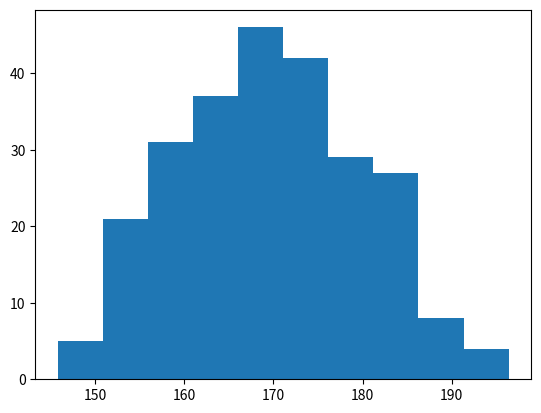

This figure's Python source:
import matplotlib.pyplot as plt
import numpy as np

def histogram():
    randomowe = np.random.normal(170,10,250)
    plt.hist(randomowe)
    return plt.show()



histogram()
